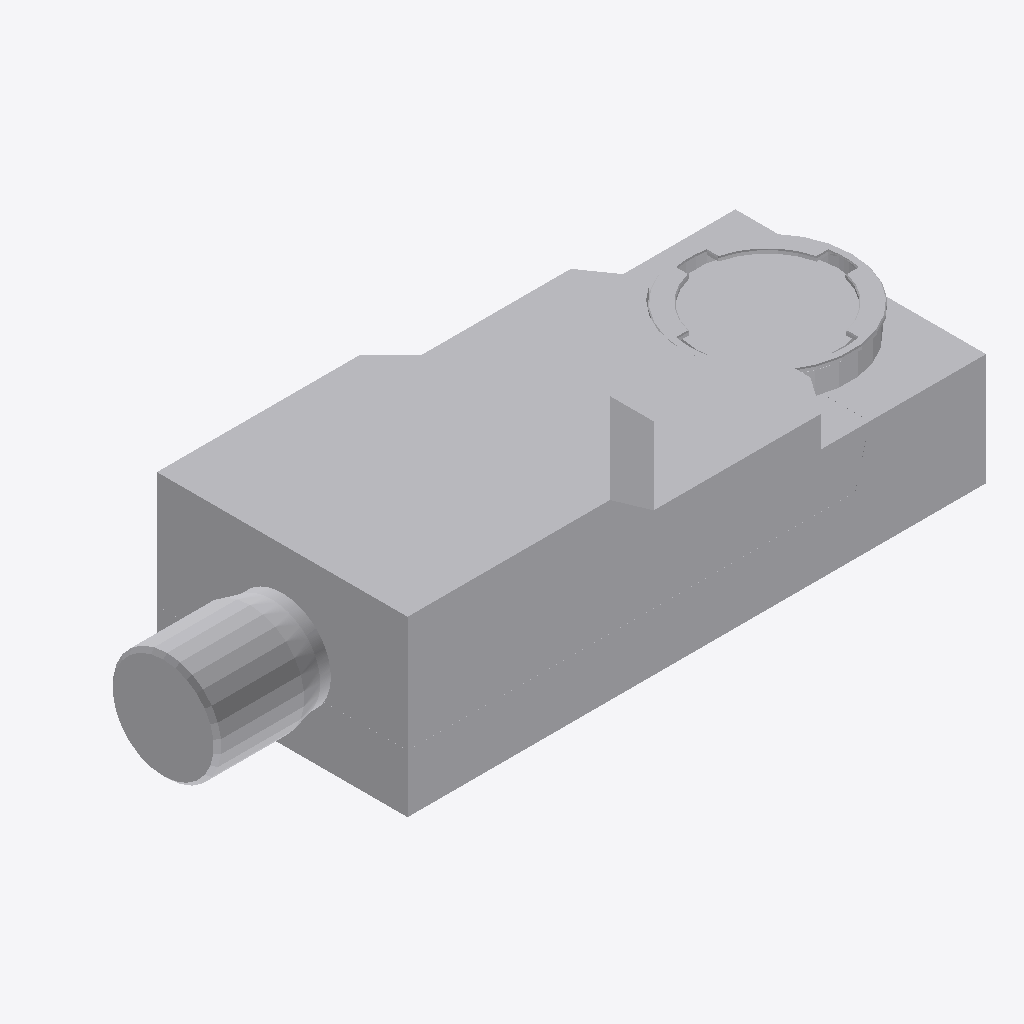
Isometric view of an IFC building model (IFC-SPF (STEP), schema IFC4, length unit millimetre), seen from the south-west, elements coloured by IFC class: 1 other element (light grey).
Extent 0.362 m × 0.130 m × 0.090 m (x, y, z). Storeys (2): FUR at 0.00 m; BATHM at 0.00 m. Elements (1): 1 IfcSanitaryTerminal.

HEADER;
FILE_DESCRIPTION(('ViewDefinition [CoordinationView]'),'2;1');
FILE_NAME('','2026-09-09T18:14:31',(''),(''),'IfcOpenShell 0.8.4-e8eb5e4','IfcOpenShell 0.8.4-e8eb5e4','');
FILE_SCHEMA(('IFC4'));
ENDSEC;
DATA;
#1=IFCPROJECT('3hFmn2ED14Ofwsj$DzZ0HC',$,'My Project',$,$,$,$,(#2,#7),#8);
#16=IFCSITE('3iWnpcHW54tQCcUMk_yOsj',$,'My Site',$,$,#17,$,$,$,$,$,$,$,$);
#22=IFCBUILDING('0aVVbcf_9A9x07_Nod0gAP',#23,'My Building',$,$,#28,$,$,$,$,$,$);
#33=IFCBUILDINGSTOREY('1VjEk5I8XFmfiAYaLk_F_7',#34,'FUR',$,$,#35,$,$,$,$);
#40=IFCBUILDINGSTOREY('0HiMVAajv8xAARS233qDTe',#41,'BATHM',$,$,#42,$,$,$,$);
#4864=IFCSANITARYTERMINAL('14EazrLgP8whYZWY_yCuKy',#4865,'SanitaryTerminal',$,$,#4866,#4871,$,$);
ENDSEC;
